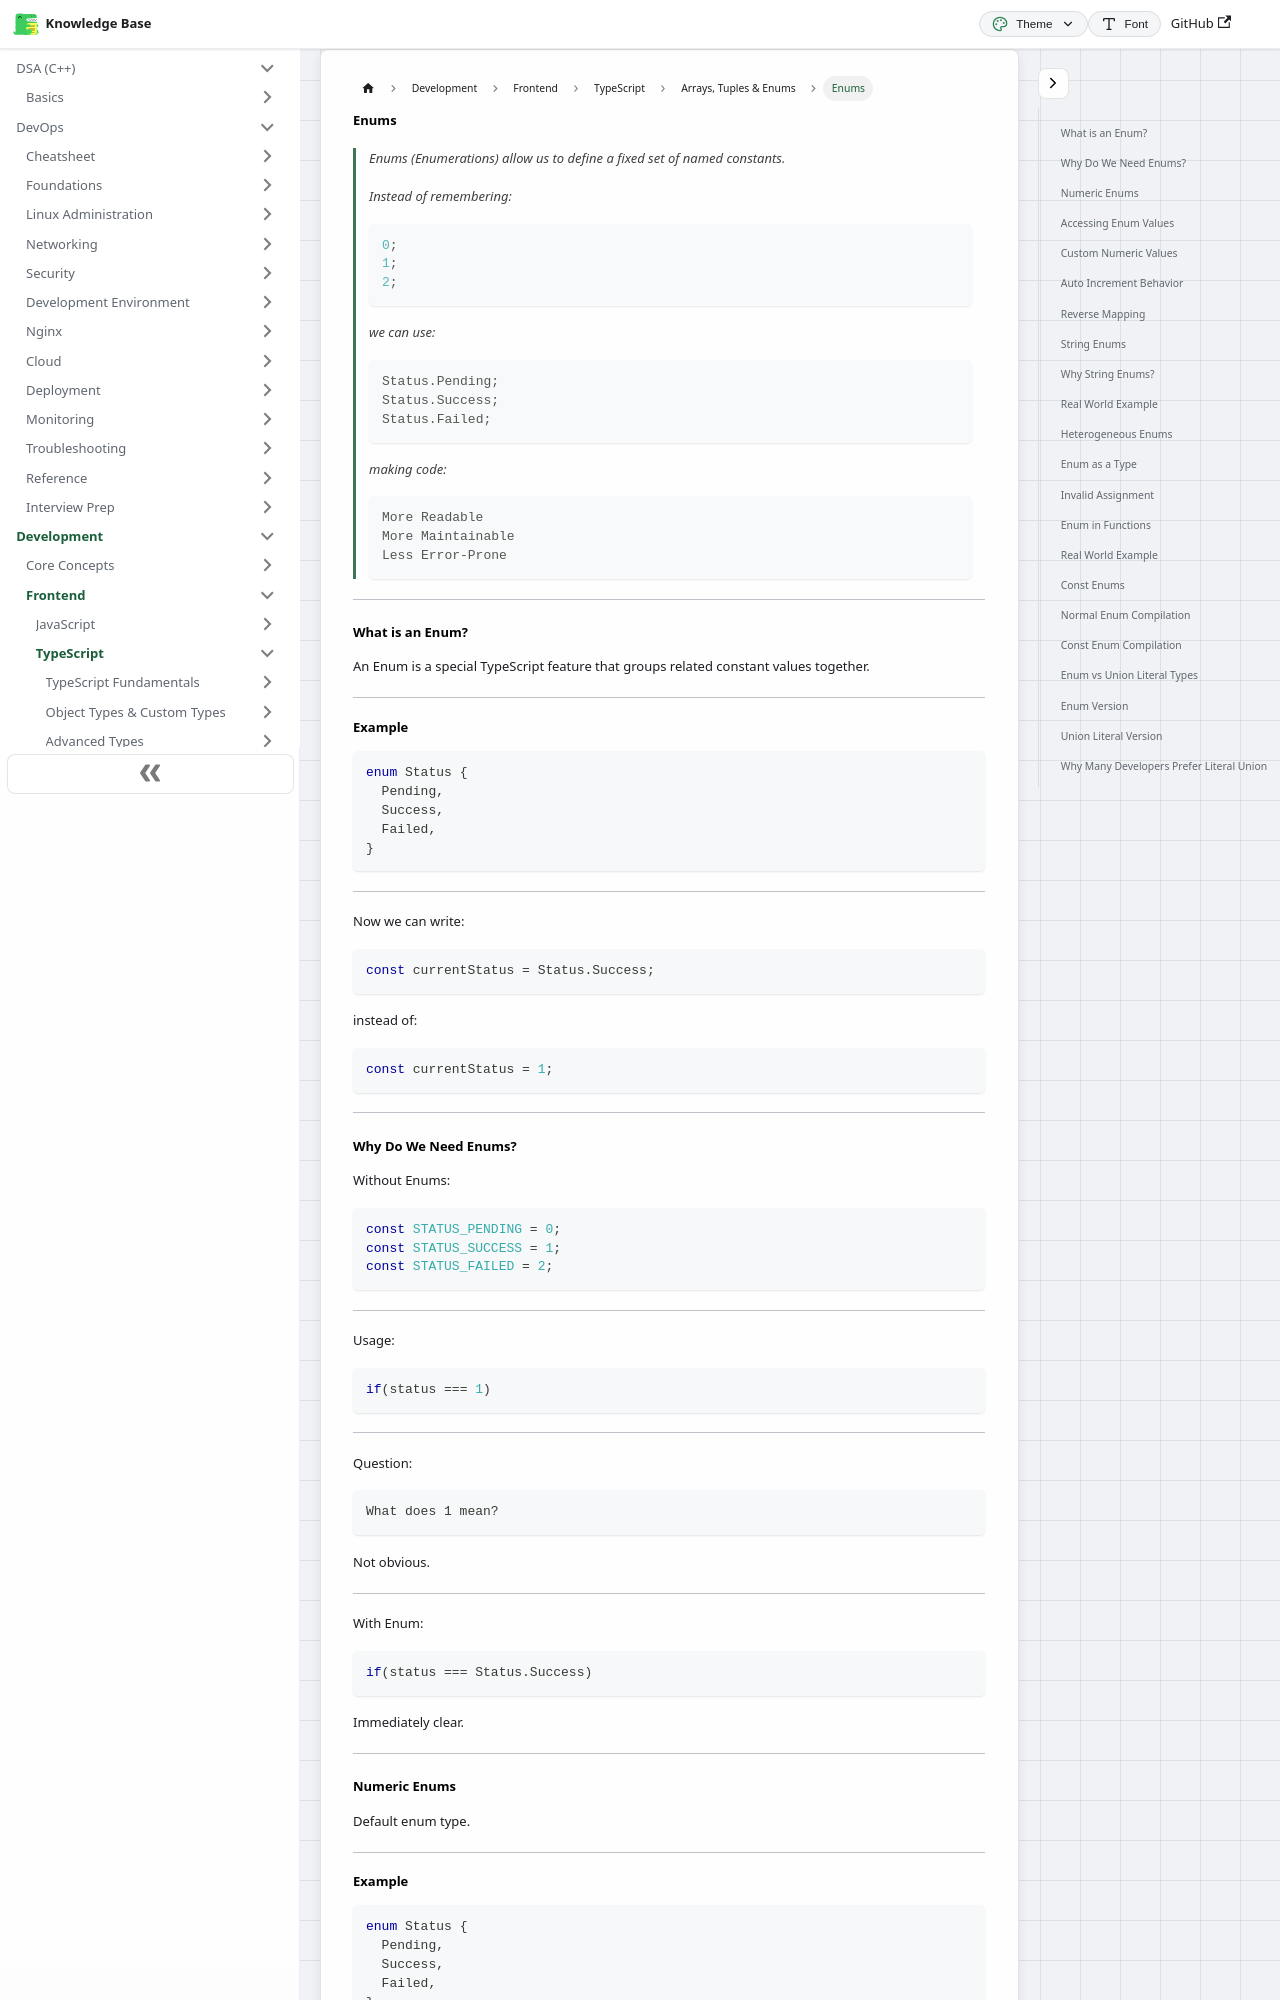

repository: codingsapienss/notes · page: docs/web-dev/typescript/arrays-tuples-and-enums/part3.html · generator: docusaurus

# Enums

> Enums (Enumerations) allow us to define a fixed set of named constants.
>
> Instead of remembering:
>
> ```ts
> 0;
> 1;
> 2;
> ```
>
> we can use:
>
> ```ts
> Status.Pending;
> Status.Success;
> Status.Failed;
> ```
>
> making code:
>
> ```text
> More Readable
> More Maintainable
> Less Error-Prone
> ```

---

### What is an Enum?

An Enum is a special TypeScript feature that groups related constant values together.

---

#### Example

```ts
enum Status {
  Pending,
  Success,
  Failed,
}
```

---

Now we can write:

```ts
const currentStatus = Status.Success;
```

instead of:

```ts
const currentStatus = 1;
```

---

### Why Do We Need Enums?

Without Enums:

```ts
const STATUS_PENDING = 0;
const STATUS_SUCCESS = 1;
const STATUS_FAILED = 2;
```

---

Usage:

```ts
if(status === 1)
```

---

Question:

```text
What does 1 mean?
```

Not obvious.

---

With Enum:

```ts
if(status === Status.Success)
```

Immediately clear.

---

### Numeric Enums

Default enum type.

---
